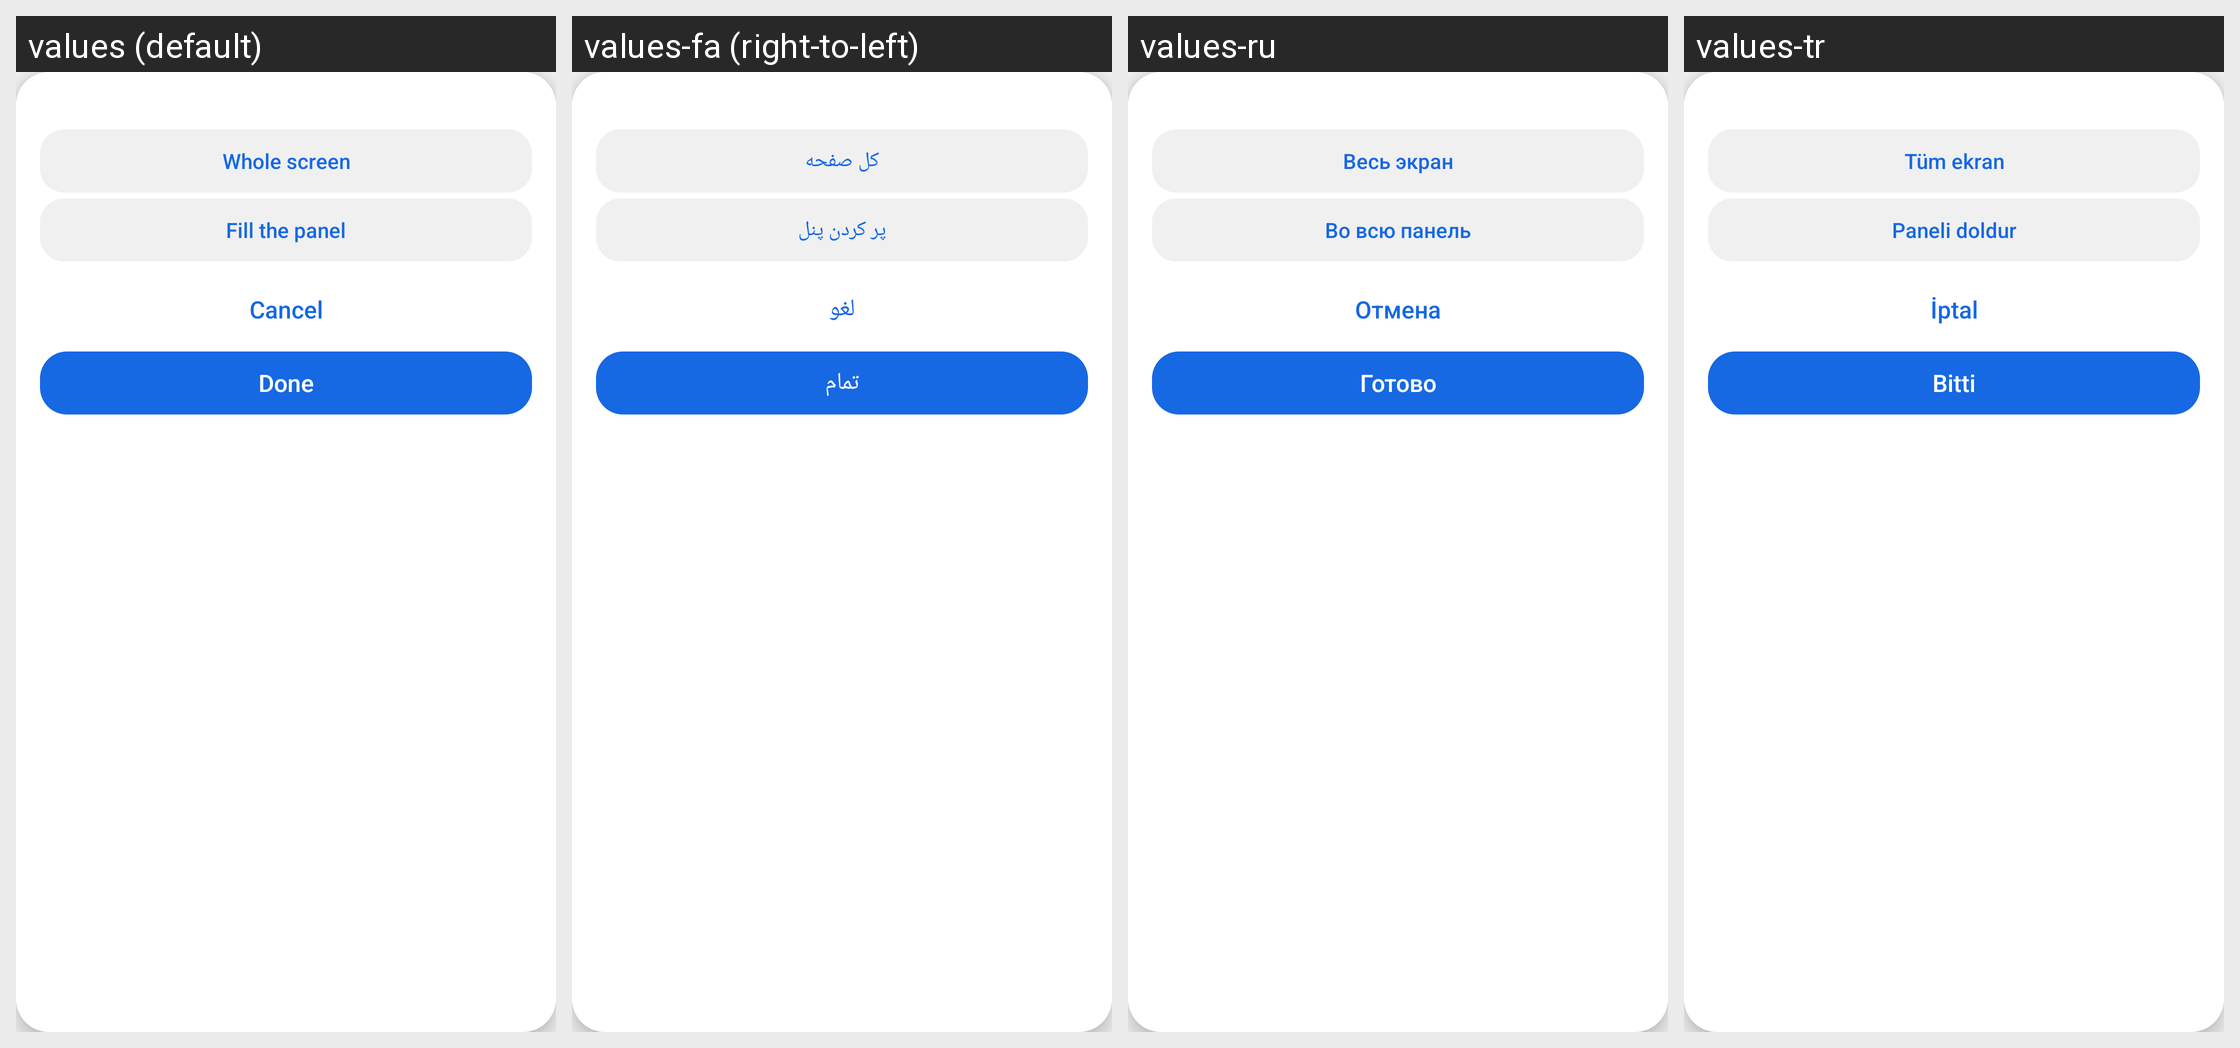

Here is an Android app screen in its default locale and in the app's own translations. Write out the translated-string differences for the strings that appear on this screen.
Android screen res/layout/overlay_crop_card_wide.xml rendered under 4 locales, left to right: values (default), values-fa (right-to-left), values-ru, values-tr. Device: Nexus 5 (rendered at 1080×1920; each locale shown at half size, 540×960, under a caption strip naming it); theme Theme.Mirror2RearUltra.
Other locales in the repository, not shown: values-ar, values-cs, values-el, values-es, values-et, values-fi, values-fr, values-ga, values-he, values-hi, values-it, values-ja, values-nl, values-no, values-ro, values-sv, values-sw, values-uk, values-zh.
Strings drawn on this screen, with the default value and each locale's value (text and hints the layout hard-codes, and strings that could not be matched under every locale, appear in the picture but are not listed):

crop_frame_whole
  values: Whole screen
  values-fa: کل صفحه
  values-ru: Весь экран
  values-tr: Tüm ekran

crop_frame_fill
  values: Fill the panel
  values-fa: پر کردن پنل
  values-ru: Во всю панель
  values-tr: Paneli doldur

crop_frame_cancel
  values: Cancel
  values-fa: لغو
  values-ru: Отмена
  values-tr: İptal

crop_frame_done
  values: Done
  values-fa: تمام
  values-ru: Готово
  values-tr: Bitti
